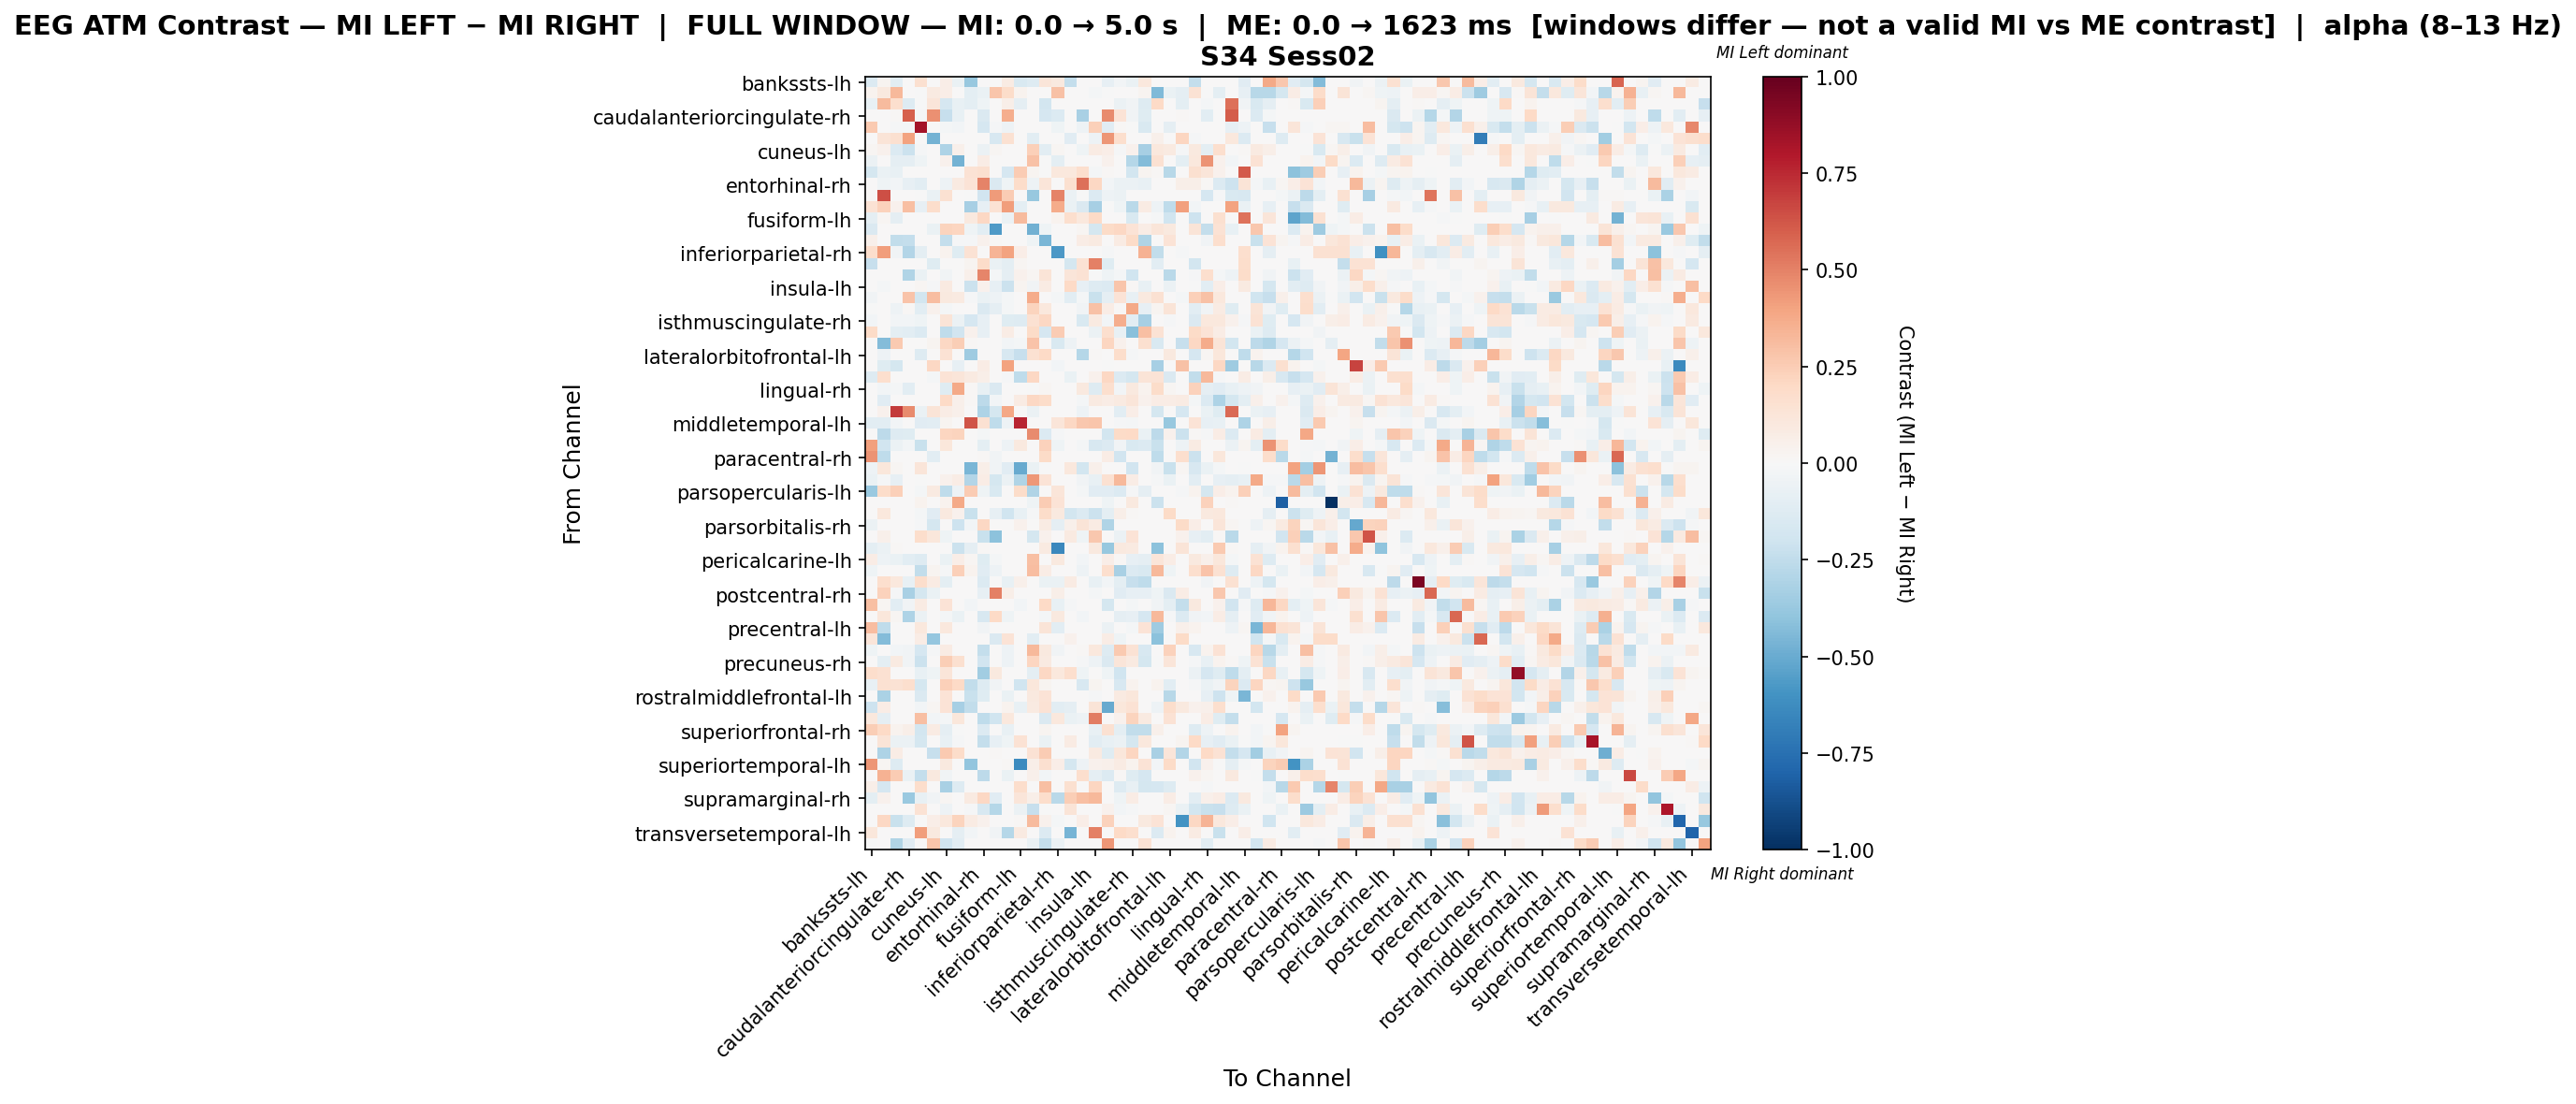

Values plotted in this chart, from the file beside it:
, bankssts-lh, bankssts-rh, caudalanteriorcingulate-lh, caudalanteriorcingulate-rh, caudalmiddlefrontal-lh, caudalmiddlefrontal-rh, cuneus-lh, cuneus-rh, entorhinal-lh, entorhinal-rh, frontalpole-lh, frontalpole-rh, fusiform-lh, fusiform-rh, inferiorparietal-lh, inferiorparietal-rh, inferiortemporal-lh, inferiortemporal-rh, insula-lh, insula-rh, isthmuscingulate-lh, isthmuscingulate-rh, lateraloccipital-lh
bankssts-lh, -0.1354, 0.02419, -0.1032, 0.0, 0.1633, 0.0, 0.06745, -0.06882, -0.3785, 0.0, 0.0, 0.08465, -0.1548, -0.129, 0.1209, 0.09675, -0.2409, 0.0, 0.0, -0.08066, -0.02581, -0.06882, 0.1065
bankssts-rh, 0.03855, 0.09808, 0.3213, 0.0, -0.00597, 0.08995, 0.06425, 0.0, -0.09553, -0.06567, 0.2786, 0.1863, 0.03213, 0.0, 0.0, 0.2905, 0.0, 0.0, -0.01791, -0.00597, 0.0, 0.0, 0.0257
caudalanteriorcingulate-lh, -0.07627, 0.3148, 0.1681, -0.1291, -0.006356, 0.1232, -0.1716, -0.07627, -0.09534, -0.04449, 0.0, 0.0616, -0.08898, 0.0, -0.1843, 0.0004882, 0.0, 0.0, 0.0, 0.0, -0.0572, -0.03178, -0.1271
caudalanteriorcingulate-rh, 0.0, 0.0, 0.01397, 0.5943, -0.01184, 0.456, -0.2308, -0.07102, 0.0, -0.1479, 0.0, 0.3648, 0.0, 0.0, -0.1657, -0.1361, 0.0, -0.3255, 0.0, 0.4763, 0.1334, -0.03551, -0.1243
caudalmiddlefrontal-lh, 0.2643, 0.0, -0.01333, -0.01777, 0.8301, 0.0, -0.02221, -0.02666, 0.0, -0.1644, -0.01333, -0.05331, 0.0, 0.0, 0.0, -0.03998, 0.0, -0.04887, 0.2366, -0.1155, 0.01175, -0.006856, -0.151
caudalmiddlefrontal-rh, 0.0, 0.1279, 0.1574, 0.4034, 0.0, -0.4725, 0.0, 0.0, 0.0, 0.0, -0.1595, 0.1534, 0.0, -0.1064, 0.0, 0.0, -0.117, 0.0, -0.05318, 0.4427, 0.1683, 0.0, 0.0
cuneus-lh, 0.02222, 0.04287, -0.1394, -0.2116, -0.01032, 0.0, -0.3066, 0.05274, 0.0, -0.06193, 0.01746, 0.0, 0.0, 0.2378, -0.1029, 0.02143, 0.0, -0.04645, 0.07859, 0.06787, -0.01511, 0.03926, -0.3303
cuneus-rh, -0.06074, 0.0, -0.09111, -0.09111, -0.04555, 0.0, 0.03917, -0.4721, 0.004639, 0.07422, 0.0, 0.0, 0.0, 0.2923, -0.007607, -0.0987, 0.0, 0.0, 0.0, 0.04342, 0.0, -0.2885, -0.4328
entorhinal-lh, -0.1791, -0.07008, -0.07397, 0.0, 0.0, 0.0, 0.0, 0.0, 0.1474, 0.162, 0.0, -0.1674, 0.2503, 0.02524, -0.003893, 0.1053, 0.1075, 0.1699, -0.02267, 0.01419, 0.0, -0.183, 0.0243
entorhinal-rh, 0.0, -0.04426, -0.03064, -0.07831, -0.1056, 0.0, -0.04767, 0.09321, 0.1398, 0.4934, -0.1464, -0.04086, 0.1864, -0.05352, 0.1194, 0.0, 0.1631, 0.548, 0.2077, -0.03064, -0.05895, -0.05937, -0.0715
frontalpole-lh, 0.01273, 0.6462, 0.0, 0.0, -0.005241, -0.06814, 0.1542, 0.0, -0.005241, -0.1939, 0.4238, 0.2546, 0.0, -0.3774, 0.0, 0.4964, -0.05766, -0.005241, -0.1363, -0.05241, -0.05766, 0.0, 0.0
frontalpole-rh, 0.145, 0.2266, 0.04532, 0.3011, -0.08484, 0.1782, 0.0, 0.0, -0.3323, -0.08484, 0.145, 0.4172, -0.09898, 0.0, 0.0, 0.3716, -0.06888, -0.1414, -0.3323, -0.00707, -0.04242, -0.2686, 0.07832
fusiform-lh, -0.08719, 0.02252, -0.08719, 0.0, 0.0, 0.0, 0.0, 0.0, 0.09496, 0.2102, 0.0, -0.05812, 0.3166, 0.0, 0.0, 0.03754, 0.1686, 0.108, 0.1986, 0.0, 0.0, -0.155, 0.0
fusiform-rh, -0.146, 0.0, 0.0, 0.0, 0.0, -0.06869, 0.2242, 0.214, -0.04151, -0.1066, -0.5667, 0.0, 0.0, -0.4786, -0.04367, 0.0, 0.0, 0.02038, -0.1775, 0.1903, 0.2038, 0.1393, 0.07474
inferiorparietal-lh, 0.05065, 0.0, -0.2466, -0.2375, 0.0, 0.0, -0.2419, -0.01421, -0.009134, 0.04152, 0.008673, 0.0, 0.0, -0.04069, -0.4591, 0.0, 0.0, 0.07372, 0.08627, 0.0, 0.07963, 0.1885, -0.3014
inferiorparietal-rh, 0.1756, 0.4186, -0.03227, -0.2905, -0.09682, 0.0, 0.03903, -0.1183, 0.1464, 0.0, 0.3415, 0.4, 0.0683, 0.0, 0.0, -0.5748, 0.0, 0.0, 0.0, -0.01076, 0.0, 0.0, 0.3513
inferiortemporal-lh, -0.2271, 0.0, 0.0, 0.0, 0.0, -0.123, 0.0, 0.0, 0.02362, 0.1854, -0.06625, -0.1012, 0.01826, 0.0, 0.0, 0.0, -0.1721, 0.1464, 0.5077, -0.123, 0.0, 0.0, 0.0
inferiortemporal-rh, 0.0, 0.0, 0.0, -0.3019, -0.06469, 0.0, -0.03774, 0.0, 0.05267, 0.492, -0.01617, -0.09165, 0.04383, 0.022, 0.132, 0.0, 0.1247, 0.1472, -0.001473, -0.04463, -0.01724, -0.2029, 0.0
insula-lh, 0.0, -0.02122, 0.0, 0.0, 0.02324, -0.01273, 0.08855, 0.0, -0.2122, 0.0439, -0.08486, -0.2164, 0.02674, -0.03856, 0.0843, 0.0, 0.2029, -0.08062, -0.1277, -0.1358, 0.2767, 0.01161, -0.07213
insula-rh, -0.03324, 0.0, 0.0, 0.284, -0.1862, 0.3104, 0.09907, 0.09145, -0.01462, -0.06826, -0.04965, -0.01862, 0.0, 0.3699, 0.0, -0.01862, -0.1055, -0.01622, -0.2234, -0.08782, 0.1387, -0.07447, 0.09566
isthmuscingulate-lh, -0.004909, 0.0, -0.054, 0.009534, -0.1059, 0.04488, -0.01756, 0.0, 0.0, -0.1459, -0.09327, -0.01964, 0.0, 0.2214, 0.1016, 0.0, 0.0, -0.03701, 0.2899, 0.07649, 0.0116, 0.3808, -0.07855
isthmuscingulate-rh, -0.02875, 0.0, -0.02516, -0.02875, -0.04464, 0.0, 0.1315, -0.05561, -0.1689, -0.07907, 0.0, -0.1222, -0.1294, 0.151, 0.2044, 0.0, 0.0, -0.1509, 0.0861, -0.02875, 0.3614, -0.108, -0.3342
lateraloccipital-lh, 0.1943, 0.0, -0.09857, -0.1031, -0.1344, 0.0, -0.2504, -0.1943, 0.04262, -0.08513, 0.0, 0.07454, 0.0, 0.1875, -0.1658, 0.2557, 0.0, 0.0, -0.05825, 0.1696, -0.07169, -0.4212, 0.301
lateraloccipital-rh, 0.0, -0.4366, 0.2593, 0.0, 0.0, 0.02357, 0.2043, 0.2436, 0.01056, 0.0, 0.0, -0.02873, -0.02298, 0.2829, 0.0, -0.1551, -0.05171, 0.0, 0.0, 0.2122, 0.03929, 0.0, 0.1572
lateralorbitofrontal-lh, 0.0, -0.04813, 0.0, 0.0, -0.1284, 0.0, 0.1445, 0.0, -0.3583, 0.0, 0.0, -0.1604, -0.23, 0.1503, 0.1965, 0.0, 0.0, -0.2888, 0.009774, 0.0, 0.1777, -0.01308, 0.0
lateralorbitofrontal-rh, 0.0, -0.1213, -0.1726, 0.0, 0.0, 0.2078, 0.0, -0.08338, 0.0, 0.07556, 0.0, 0.4061, 0.0, 0.0, 0.0, -0.03032, 0.0, 0.0, 0.0, -0.00758, 0.0, 0.0, 0.0
lingual-lh, -0.1261, 0.1673, 0.0, 0.0, 0.0, -0.01608, 0.1363, 0.1178, 0.09362, 0.06198, 0.0, -0.01072, -0.2563, 0.2045, 0.0, 0.0, -0.06751, 0.0008231, 0.04137, 0.2045, -0.1394, -0.1769, 0.1301
lingual-rh, 0.0, -0.02592, -0.01928, -0.1037, 0.0, 0.0, -0.1218, 0.3809, 0.0155, -0.07361, -0.1451, 0.0, 0.0, -0.00656, 0.01917, 0.0, 0.0, 0.09792, -0.1281, 0.1678, -0.02446, 0.1007, 0.03525
medialorbitofrontal-lh, 0.0, -0.1157, 0.0, 0.0, 0.0, 0.0, 0.2002, 0.05324, 0.01525, -0.2589, -0.0257, 0.0, 0.08054, 0.2047, 0.182, 0.0, 0.0, -0.01903, 0.08992, 0.07734, 0.09099, 0.1228, 0.04095
medialorbitofrontal-rh, 0.0, 0.04223, 0.7009, 0.4731, -0.06938, 0.1314, 0.07045, 0.05293, 0.0, -0.3072, -0.1734, 0.3855, 0.0, -0.05947, 0.0, 0.0, 0.0, -0.04955, 0.0, 0.0, -0.1041, 0.07009, 0.0
middletemporal-lh, -0.1091, -0.1019, -0.02911, 0.0, -0.1164, -0.1019, 0.02868, 0.0, 0.6302, 0.1498, -0.2547, -0.05094, 0.7621, 0.0, 0.0, 0.1243, 0.2103, 0.2672, 0.2772, 0.0, -0.01455, -0.02183, 0.0
middletemporal-rh, 0.0, -0.2637, -0.1289, -0.123, 0.0, 0.0, 0.2143, 0.2231, 0.0, -0.01758, 0.0, 0.0, 0.0, 0.4728, -0.1352, -0.01172, 0.0, 0.0, 0.0, -0.1838, 0.1952, 0.1956, -0.06488
paracentral-lh, 0.414, -0.1926, -0.05784, -0.02892, -0.2231, 0.0, 0.1098, 0.0, 0.0, -0.09916, 0.007017, -0.04958, 0.09824, 0.0, 0.2316, -0.04545, 0.0, -0.01653, -0.1611, -0.1363, -0.03719, -0.1529, -0.1363
paracentral-rh, 0.4483, -0.2526, 0.0, 0.0, 0.0, -0.1072, 0.0, 0.0, 0.0, 0.01042, -0.03827, 0.0, 0.0, 0.0, 0.1939, 0.0, 0.0, 0.0, 0.0, 0.0764, -0.1914, 0.0, 0.0
parahippocampal-lh, -0.05357, 0.1096, 0.02175, 0.0, 0.1181, 0.0, 0.0, 0.0, -0.4533, 0.05903, -0.03709, -0.1113, -0.5016, -0.06593, -0.004121, 0.0, 0.1088, -0.1849, 0.05145, 0.0, 0.0, -0.1937, 0.0
parahippocampal-rh, -0.07028, -0.01054, -0.08433, 0.0, -0.003514, 0.0, 0.04091, 0.07146, -0.2916, 0.07706, -0.1792, -0.05622, -0.2987, 0.4333, 0.137, 0.0, 0.0, -0.03324, -0.07671, 0.1489, 0.3219, 0.0714, 0.0
parsopercularis-lh, -0.3733, 0.1819, 0.235, 0.0, -0.01623, 0.09096, -0.2515, -0.04869, 0.2577, -0.04057, -0.1542, 0.0, 0.1819, -0.3002, 0.0, 0.1213, 0.0, -0.0205, -0.1136, -0.1136, -0.1379, -0.008114, -0.08926
parsopercularis-rh, 0.0, 0.0, 0.0, 0.0, 0.03511, 0.0, 0.03511, 0.3775, 0.0, 0.0, 0.0, 0.0, 0.0, -0.04083, 0.2576, 0.1404, 0.0, 0.0, 0.0, -0.04083, 0.0, 0.09656, 0.0
parsorbitalis-lh, 0.0, 0.1053, 0.0, 0.0, -0.01671, -0.1161, 0.1, 0.04212, -0.2232, 0.0, -0.08218, -0.2026, -0.07142, -0.01396, 0.1843, 0.09477, -0.1875, -0.1339, -0.2168, -0.0982, 0.05974, 0.01259, 0.0
parsorbitalis-rh, -0.06214, 0.0, 0.0, 0.0, -0.01036, -0.1761, 0.0, -0.2071, -0.03089, 0.209, 0.0, 0.0, 0.04179, 0.0, 0.08358, -0.09321, 0.05252, 0.1254, 0.08358, -0.3003, 0.0, 0.0, 0.0
parstriangularis-lh, 0.0, 0.0484, 0.0, 0.0, 0.1737, 0.1106, -0.042, 0.0, 0.0, -0.2258, -0.414, 0.0, 0.0, -0.174, 0.04149, 0.0, 0.08989, -0.04618, 0.2673, 0.0, -0.05647, 0.1383, 0.0
parstriangularis-rh, -0.1, -0.05556, 0.01483, 0.0, 0.0, 0.0, 0.0, -0.2111, -0.08889, 0.01483, 0.0, 0.0, 0.0, 0.0, 0.08896, -0.6445, 0.0, 0.007414, 0.09638, -0.3778, 0.09638, 0.08896, 0.0
pericalcarine-lh, 0.07223, -0.04951, -0.06417, -0.1019, -0.1321, 0.0, -0.06872, 0.06884, 0.01671, -0.1246, -0.01887, 0.004833, 0.0, 0.3008, 0.005891, 0.1003, 0.0, -0.02686, 0.002236, 0.06963, 0.009546, -0.08235, -0.08747
pericalcarine-rh, -0.04682, 0.0, 0.0, 0.0, -0.2458, 0.02683, -0.01109, 0.2377, 0.0322, -0.117, -0.05267, 0.0, 0.0, 0.3113, 0.07513, 0.0, 0.0, -0.05315, 0.0, 0.1717, -0.3253, -0.137, -0.1511
postcentral-lh, 0.0, 0.1693, 0.1038, -0.07137, 0.177, 0.08463, -0.1011, 0.0, 0.0, -0.1368, 0.0, -0.07137, 0.05078, 0.0, -0.06543, -0.06543, 0.08463, 0.0, -0.07732, -0.02379, -0.09516, -0.232, -0.2558
postcentral-rh, 0.0, 0.2294, -0.0129, -0.3226, -0.1793, -0.06452, 0.0, 0.0, 0.0, -0.08387, 0.506, 0.05596, 0.0, 0.0, 0.0, 0.06116, 0.0, 0.0, -0.01935, 0.0, -0.1097, -0.08387, -0.08387
posteriorcingulate-lh, 0.2994, 0.02292, -0.1058, -0.03132, 0.08544, 0.0, 0.1375, 0.0, -0.0238, 0.0, 0.0, 0.0, -0.02655, 0.0, 0.1987, -0.07516, -0.01253, 0.007642, 0.0, -0.1754, 0.0, -0.01879, 0.0
posteriorcingulate-rh, 0.0, 0.1096, 0.02296, -0.3075, -0.05802, 0.0, -0.01854, -0.06962, 0.0, -0.1624, 0.2024, -0.04061, 0.0, 0.0, -0.02118, 0.1012, 0.0, -0.02901, 0.0, 0.0, -0.09283, -0.08122, -0.1682
precentral-lh, 0.3069, -0.2536, 0.0, 0.0, 0.1046, 0.0, 0.1046, 0.0, 0.0, -0.03404, 0.0, 0.0, 0.0, 0.0, 0.1325, -0.1021, 0.0, 0.0, 0.0, -0.05956, 0.0, -0.01702, 0.1395
precentral-rh, 0.1178, -0.4306, 0.0, 0.0, 0.07251, -0.39, 0.0, 0.0, 0.0, 0.0, -0.1435, 0.136, 0.0, -0.1093, 0.0, 0.0, 0.04532, 0.0, 0.0, 0.07251, -0.04101, 0.0, 0.0
precuneus-lh, -0.04006, 0.0, -0.02804, -0.03605, -0.1646, -0.01202, 0.0809, 0.0, 0.0, -0.2379, 0.0, -0.04807, 0.0, 0.3232, 0.09631, -0.03605, 0.0, 0.01013, 0.1069, -0.1322, 0.2614, 0.1469, -0.1602
precuneus-rh, 0.0, -0.09814, 0.09039, -0.03533, -0.212, 0.0, 0.2476, 0.1611, 0.0, -0.1924, 0.0, -0.04711, 0.0, 0.2122, 0.08647, 0.0, 0.0, -0.01178, -0.05095, -0.1452, 0.1218, 0.09051, -0.1767
rostralanteriorcingulate-lh, 0.176, 0.1524, 0.0, 0.0, -0.07054, -0.04311, 0.1192, 0.0, 0.0, -0.3488, 0.09506, 0.0, 0.0, -0.09406, 0.2053, 0.1076, 0.1681, -0.03919, 0.0, -0.04311, -0.1999, 0.0, 0.0
rostralanteriorcingulate-rh, -0.07556, 0.1523, 0.1463, 0.1693, -0.1738, 0.0, 0.237, 0.2031, -0.2456, -0.1285, -0.03778, 0.0, -0.1958, 0.11, 0.02539, 0.0, 0.0, -0.1587, 0.02539, 0.0, -0.1597, 0.03839, 0.0
rostralmiddlefrontal-lh, 0.0, -0.3154, 0.0, 0.0, -0.1419, 0.0, 0.1396, 0.0, -0.2208, -0.1183, 0.0, -0.06307, 0.0, 0.09521, 0.1396, 0.0, 0.0, 0.0, -0.008615, 0.0, 0.08907, 0.116, 0.0
rostralmiddlefrontal-rh, -0.2069, 0.07688, 0.0, 0.0, -0.03049, 0.01647, 0.1373, -0.3328, -0.2429, 0.0, 0.0, 0.03844, -0.07102, 0.08786, 0.1428, -0.1079, -0.08995, 0.0, 0.1318, -0.5037, 0.1098, 0.1483, 0.0
superiorfrontal-lh, 0.1031, -0.08948, 0.0, 0.0, 0.3022, -0.0246, -0.01968, 0.1124, 0.0, -0.2509, -0.2017, 0.1031, 0.0, 0.0, -0.1427, 0.1031, -0.06887, -0.04919, 0.5154, 0.0, 0.04287, 0.2249, 0.0937
superiorfrontal-rh, 0.2496, 0.2016, 0.03419, 0.05676, -0.1807, 0.07932, -0.09345, -0.00623, 0.0, -0.1371, 0.0, -0.07476, 0.0, 0.0, 0.02409, 0.0, 0.0, 0.0, -0.07476, 0.1541, -0.09968, -0.243, -0.243
superiorparietal-lh, 0.0, 0.1294, -0.05783, -0.06168, -0.1735, 0.0, -0.07481, -0.01157, 0.0, -0.239, -0.08096, -0.04626, 0.148, 0.0, -0.06401, 0.0, 0.08246, 0.0, -0.1079, -0.07325, -0.06168, -0.1773, 0.1093
superiorparietal-rh, 0.0, -0.3121, 0.07282, 0.0, 0.0, -0.2288, 0.2585, 0.1855, 0.0, 0.0, 0.01092, 0.0, 0.0, 0.1456, 0.2549, 0.0, 0.0, 0.0, 0.08739, -0.1248, 0.1165, 0.2148, 0.0
... 8 more rows
